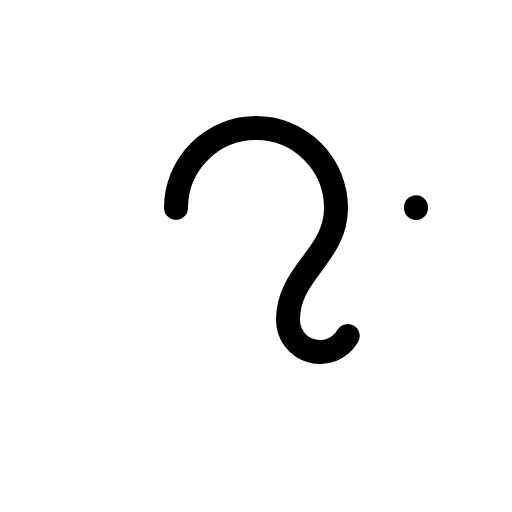
t = 0.00 s
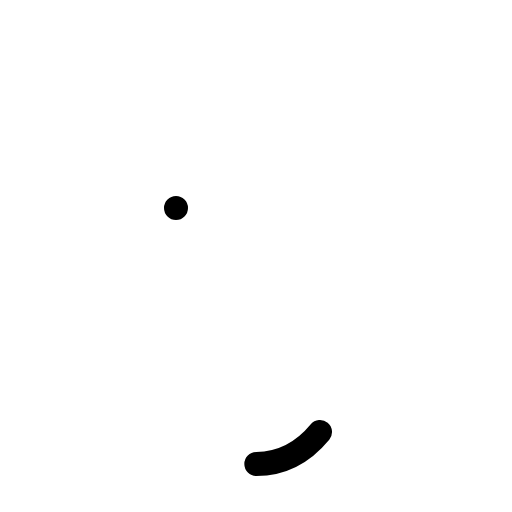
t = 0.30 s
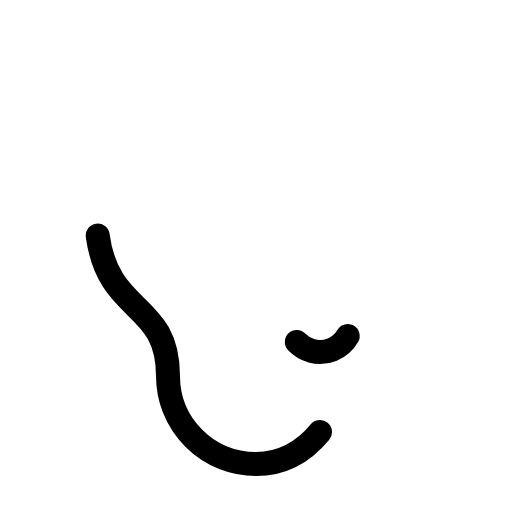
t = 0.68 s
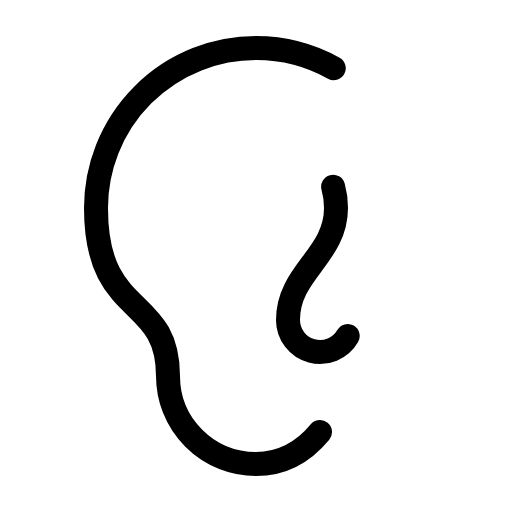
t = 1.05 s
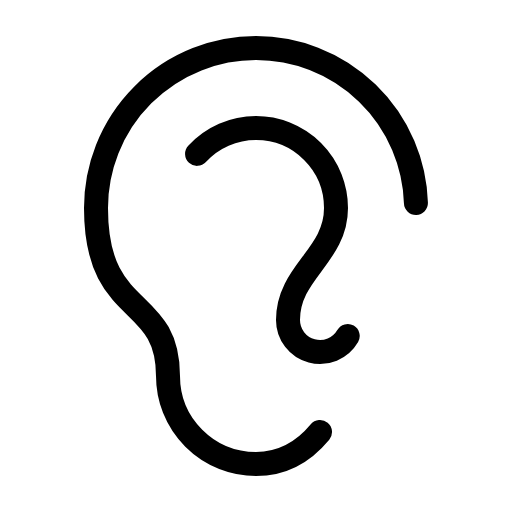
t = 1.43 s

The animated SVG that drew these frames (rendered in a browser with its animation timeline set to each time). Animation: 1 CSS @keyframes rule; one cycle of 1.80 s, repeats indefinitely.

<svg xmlns="http://www.w3.org/2000/svg" viewBox="0 0 256 256">
  <style>
    .draw-line {
      stroke-dasharray: 1;
      stroke-dashoffset: 0;
    }
    svg:hover .draw-line {
      animation: phosphor-draw-in 1.5s ease-in-out infinite;
    }
    @keyframes phosphor-draw-in {
      0%   { stroke-dashoffset: 1; }
      100% { stroke-dashoffset: 0; }
    }
  </style><rect width="256" height="256" fill="none"/><path d="M160,216c-8.07,9.77-18.34,16-32,16a44,44,0,0,1-44-44c0-41.49-36-28-36-84a80,80,0,0,1,160,0" fill="none" stroke="currentColor" stroke-linecap="round" stroke-linejoin="round" stroke-width="12" class="draw-line" pathLength="1" style="animation-delay: 0s"/><path d="M173.86,168A16,16,0,0,1,144,160c0-24,24-32,24-56a40,40,0,0,0-80,0" fill="none" stroke="currentColor" stroke-linecap="round" stroke-linejoin="round" stroke-width="12" class="draw-line" pathLength="1" style="animation-delay: 0.3s"/></svg>
